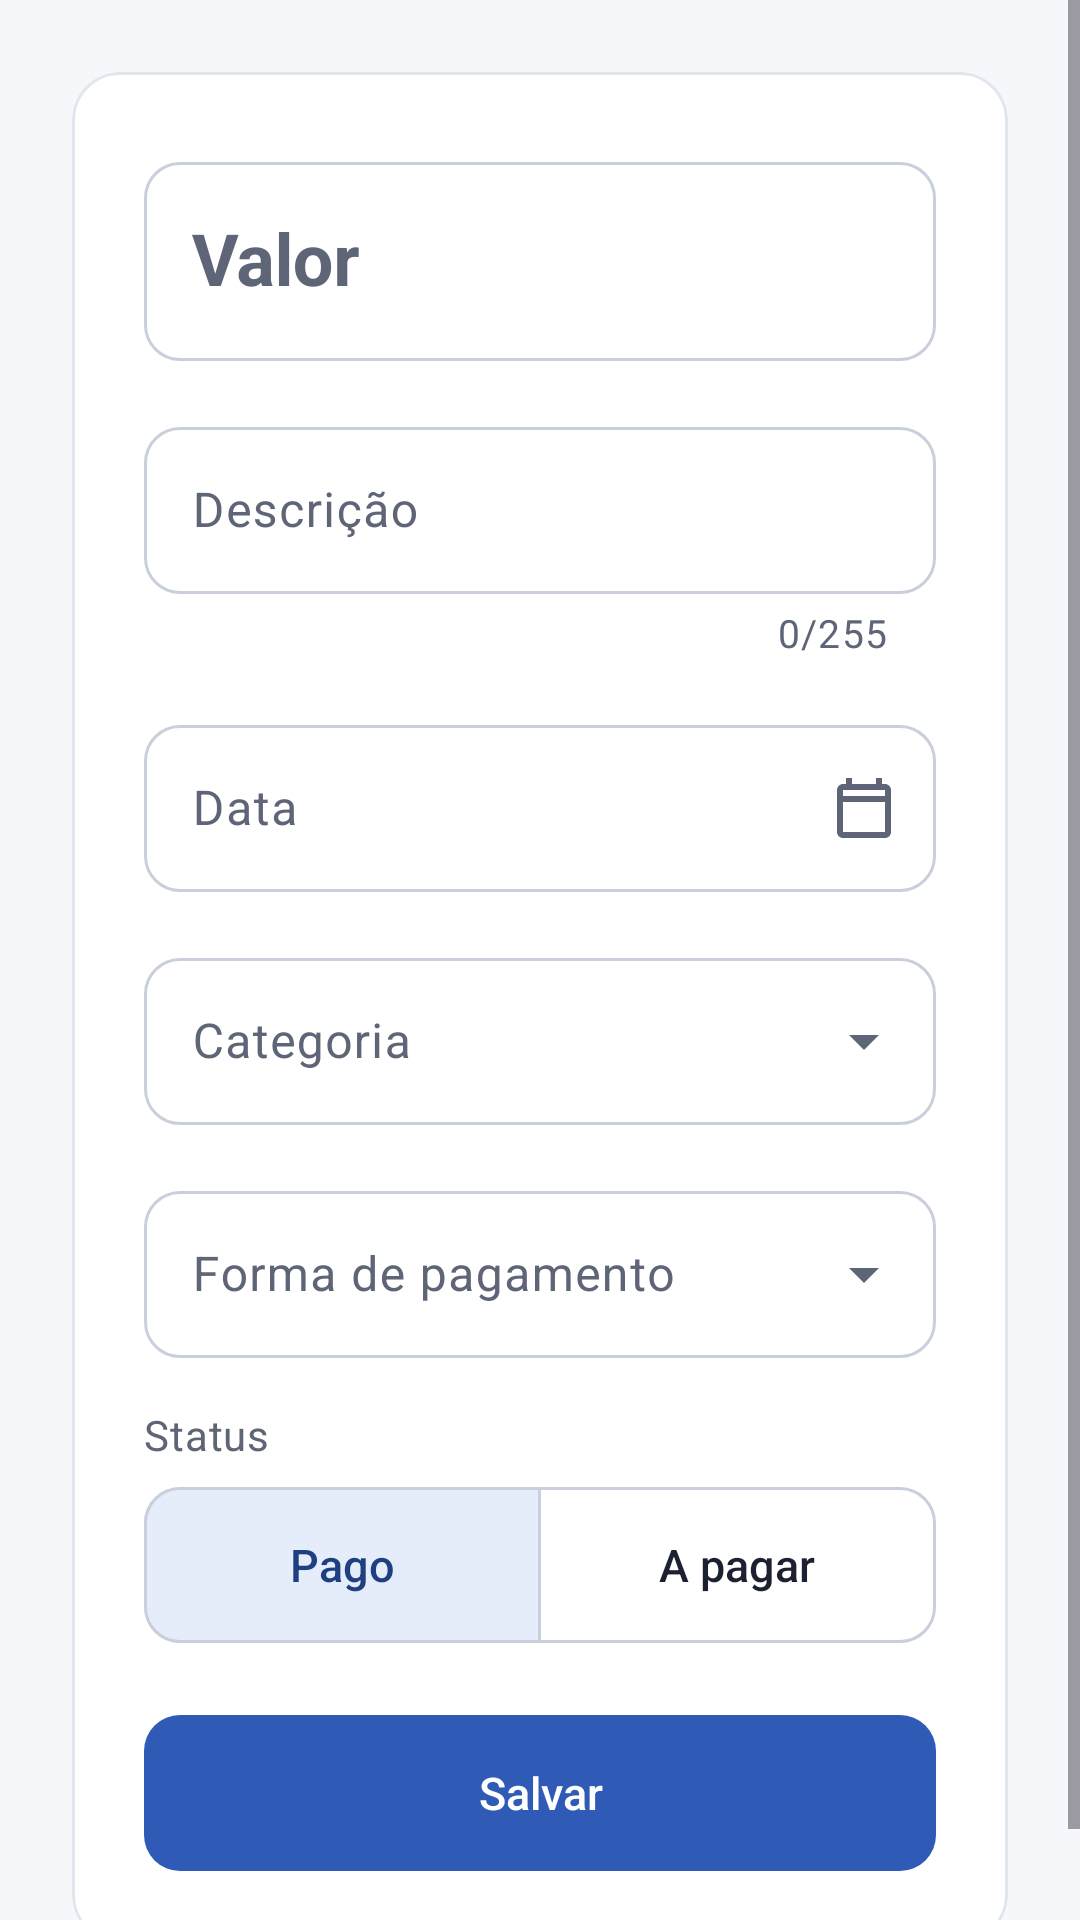

The Android layout XML behind this screen, and the referenced resources:
<!-- AndroidManifest.xml: application theme Theme.Wesyncapp -->
<!-- res/layout/fragment_purchase_form.xml -->
<?xml version="1.0" encoding="utf-8"?>
<ScrollView xmlns:android="http://schemas.android.com/apk/res/android"
    xmlns:app="http://schemas.android.com/apk/res-auto"
    xmlns:tools="http://schemas.android.com/tools"
    android:layout_width="match_parent"
    android:layout_height="match_parent"
    android:fillViewport="true"
    tools:context=".purchase.ui.PurchaseFormFragment">

    <LinearLayout
        android:layout_width="match_parent"
        android:layout_height="wrap_content"
        android:orientation="vertical"
        android:padding="@dimen/screen_padding">

        <com.google.android.material.progressindicator.LinearProgressIndicator
            android:id="@+id/progress_options"
            android:layout_width="match_parent"
            android:layout_height="wrap_content"
            android:layout_marginBottom="@dimen/space_16"
            android:indeterminate="true"
            android:visibility="gone"
            app:trackCornerRadius="@dimen/radius_small" />

        <com.google.android.material.card.MaterialCardView
            android:id="@+id/group_options_error"
            android:layout_width="match_parent"
            android:layout_height="wrap_content"
            android:layout_marginBottom="@dimen/space_16"
            android:visibility="gone"
            tools:visibility="visible">

            <LinearLayout
                android:layout_width="match_parent"
                android:layout_height="wrap_content"
                android:orientation="vertical">

                <TextView
                    android:layout_width="match_parent"
                    android:layout_height="wrap_content"
                    android:text="@string/error_purchase_options"
                    android:textAppearance="?attr/textAppearanceBodyLarge" />

                <TextView
                    android:id="@+id/text_options_error"
                    android:layout_width="match_parent"
                    android:layout_height="wrap_content"
                    android:layout_marginTop="@dimen/space_4"
                    android:textAppearance="?attr/textAppearanceBodyMedium"
                    tools:text="@string/error_network" />

                <com.google.android.material.button.MaterialButton
                    android:id="@+id/button_retry_options"
                    style="?attr/materialButtonOutlinedStyle"
                    android:layout_width="wrap_content"
                    android:layout_height="wrap_content"
                    android:layout_marginTop="@dimen/space_12"
                    android:text="@string/action_retry" />
            </LinearLayout>
        </com.google.android.material.card.MaterialCardView>

        <com.google.android.material.card.MaterialCardView
            android:layout_width="match_parent"
            android:layout_height="wrap_content"
            app:contentPadding="@dimen/space_24">

            <LinearLayout
                android:layout_width="match_parent"
                android:layout_height="wrap_content"
                android:orientation="vertical">

                
                <com.google.android.material.textfield.TextInputLayout
                    android:id="@+id/layout_amount"
                    android:layout_width="match_parent"
                    android:layout_height="wrap_content"
                    android:hint="@string/label_amount">

                    <com.google.android.material.textfield.TextInputEditText
                        android:id="@+id/input_amount"
                        android:layout_width="match_parent"
                        android:layout_height="wrap_content"
                        android:imeOptions="actionNext"
                        android:importantForAutofill="no"
                        android:inputType="number"
                        android:maxLines="1"
                        android:saveEnabled="false"
                        android:textAppearance="@style/TextAppearance.WeSync.Amount.Medium" />
                </com.google.android.material.textfield.TextInputLayout>

                <com.google.android.material.textfield.TextInputLayout
                    android:id="@+id/layout_description"
                    android:layout_width="match_parent"
                    android:layout_height="wrap_content"
                    android:layout_marginTop="@dimen/space_16"
                    android:hint="@string/label_description"
                    app:counterEnabled="true"
                    app:counterMaxLength="255">

                    <com.google.android.material.textfield.TextInputEditText
                        android:id="@+id/input_description"
                        android:layout_width="match_parent"
                        android:layout_height="wrap_content"
                        android:imeOptions="actionDone"
                        android:importantForAutofill="no"
                        android:inputType="textCapSentences"
                        android:maxLength="255"
                        android:maxLines="1" />
                </com.google.android.material.textfield.TextInputLayout>

                <com.google.android.material.textfield.TextInputLayout
                    android:id="@+id/layout_date"
                    android:layout_width="match_parent"
                    android:layout_height="wrap_content"
                    android:layout_marginTop="@dimen/space_16"
                    android:hint="@string/label_purchase_date"
                    app:endIconDrawable="@drawable/ic_calendar"
                    app:endIconMode="custom">

                    
                    <com.google.android.material.textfield.TextInputEditText
                        android:id="@+id/input_date"
                        android:layout_width="match_parent"
                        android:layout_height="wrap_content"
                        android:cursorVisible="false"
                        android:focusableInTouchMode="false"
                        android:importantForAutofill="no"
                        android:inputType="none"
                        android:saveEnabled="false" />
                </com.google.android.material.textfield.TextInputLayout>

                <com.google.android.material.textfield.TextInputLayout
                    android:id="@+id/layout_category"
                    style="@style/Widget.WeSync.TextInputLayout.Dropdown"
                    android:layout_width="match_parent"
                    android:layout_height="wrap_content"
                    android:layout_marginTop="@dimen/space_16"
                    android:hint="@string/label_category">

                    <com.google.android.material.textfield.MaterialAutoCompleteTextView
                        android:id="@+id/input_category"
                        android:layout_width="match_parent"
                        android:layout_height="wrap_content"
                        android:inputType="none"
                        android:saveEnabled="false" />
                </com.google.android.material.textfield.TextInputLayout>

                <com.google.android.material.textfield.TextInputLayout
                    android:id="@+id/layout_payment_method"
                    style="@style/Widget.WeSync.TextInputLayout.Dropdown"
                    android:layout_width="match_parent"
                    android:layout_height="wrap_content"
                    android:layout_marginTop="@dimen/space_16"
                    android:hint="@string/label_payment_method">

                    <com.google.android.material.textfield.MaterialAutoCompleteTextView
                        android:id="@+id/input_payment_method"
                        android:layout_width="match_parent"
                        android:layout_height="wrap_content"
                        android:inputType="none"
                        android:saveEnabled="false" />
                </com.google.android.material.textfield.TextInputLayout>

                <TextView
                    android:layout_width="match_parent"
                    android:layout_height="wrap_content"
                    android:layout_marginTop="@dimen/space_16"
                    android:text="@string/label_status"
                    android:textAppearance="?attr/textAppearanceBodyMedium" />

                
                <com.google.android.material.button.MaterialButtonToggleGroup
                    android:id="@+id/toggle_status"
                    android:layout_width="match_parent"
                    android:layout_height="wrap_content"
                    android:layout_marginTop="@dimen/space_8"
                    app:checkedButton="@id/button_status_paid"
                    app:selectionRequired="true"
                    app:singleSelection="true">

                    <com.google.android.material.button.MaterialButton
                        android:id="@+id/button_status_paid"
                        style="?attr/materialButtonOutlinedStyle"
                        android:layout_width="0dp"
                        android:layout_height="wrap_content"
                        android:layout_weight="1"
                        android:text="@string/status_paid" />

                    <com.google.android.material.button.MaterialButton
                        android:id="@+id/button_status_pending"
                        style="?attr/materialButtonOutlinedStyle"
                        android:layout_width="0dp"
                        android:layout_height="wrap_content"
                        android:layout_weight="1"
                        android:text="@string/status_pending" />
                </com.google.android.material.button.MaterialButtonToggleGroup>

                <TextView
                    android:id="@+id/text_message"
                    android:layout_width="match_parent"
                    android:layout_height="wrap_content"
                    android:layout_marginTop="@dimen/space_16"
                    android:accessibilityLiveRegion="polite"
                    android:textAppearance="?attr/textAppearanceBodyMedium"
                    android:textColor="?attr/colorError"
                    android:visibility="gone"
                    tools:text="@string/error_network"
                    tools:visibility="visible" />

                <com.google.android.material.button.MaterialButton
                    android:id="@+id/button_save"
                    android:layout_width="match_parent"
                    android:layout_height="wrap_content"
                    android:layout_marginTop="@dimen/space_24"
                    android:text="@string/action_save" />

                <com.google.android.material.progressindicator.LinearProgressIndicator
                    android:id="@+id/progress_save"
                    android:layout_width="match_parent"
                    android:layout_height="wrap_content"
                    android:layout_marginTop="@dimen/space_8"
                    android:indeterminate="true"
                    android:visibility="gone"
                    app:trackCornerRadius="@dimen/radius_small" />
            </LinearLayout>
        </com.google.android.material.card.MaterialCardView>
    </LinearLayout>
</ScrollView>
<!-- resources referenced by this layout -->
<resources>
  <dimen name="radius_small">8dp</dimen>
  <dimen name="screen_padding">@dimen/space_24</dimen>
  <dimen name="space_12">12dp</dimen>
  <dimen name="space_16">16dp</dimen>
  <dimen name="space_24">24dp</dimen>
  <dimen name="space_4">4dp</dimen>
  <dimen name="space_8">8dp</dimen>
  <string name="action_retry">Tentar novamente</string>
  <string name="action_save">Salvar</string>
  <string name="error_network">Sem conexão com o servidor. Tente novamente.</string>
  <string name="error_purchase_options">Não foi possível carregar categorias e formas de pagamento.</string>
  <string name="label_amount">Valor</string>
  <string name="label_category">Categoria</string>
  <string name="label_description">Descrição</string>
  <string name="label_payment_method">Forma de pagamento</string>
  <string name="label_purchase_date">Data</string>
  <string name="label_status">Status</string>
  <string name="status_paid">Pago</string>
  <string name="status_pending">A pagar</string>
  <style name="TextAppearance.WeSync.Amount.Medium">
          <item name="android:textSize">24sp</item>
      </style>
  <style name="Theme.Wesyncapp" parent="Base.Theme.Wesyncapp">
          
          <item name="android:navigationBarColor">@android:color/transparent</item>
          <item name="android:statusBarColor">@android:color/transparent</item>
      </style>
  <color name="ws_on_surface_variant">#5E6577</color>
  <color name="ws_surface">#FFFFFF</color>
  <style name="ShapeAppearance.WeSync.Medium" parent="ShapeAppearance.Material3.MediumComponent">
          <item name="cornerFamily">rounded</item>
          <item name="cornerSize">@dimen/radius_medium</item>
      </style>
  <dimen name="radius_medium">12dp</dimen>
  <color name="ws_primary">#2F5BB7</color>
  <color name="ws_on_primary">#FFFFFF</color>
  <color name="ws_primary_container">#E6EDFA</color>
  <color name="ws_on_primary_container">#1F3F80</color>
  <color name="ws_brand">#1F3F80</color>
  <color name="ws_on_brand">#FFFFFF</color>
  <color name="ws_background">#F6F7FB</color>
  <color name="ws_on_surface">#1B2130</color>
  <color name="ws_surface_variant">#EEF1F7</color>
  <color name="ws_outline">#C9CFDC</color>
  <color name="ws_outline_variant">#E1E5EE</color>
  <color name="ws_error">#C62828</color>
  <color name="ws_on_error">#FFFFFF</color>
  <style name="TextAppearance.WeSync.Title" parent="TextAppearance.Material3.TitleLarge">
          <item name="android:textSize">20sp</item>
          <item name="android:fontFamily">sans-serif-medium</item>
      </style>
  <style name="TextAppearance.WeSync.Body" parent="TextAppearance.Material3.BodyLarge">
          <item name="android:textSize">16sp</item>
          <item name="android:textColor">@color/ws_on_surface</item>
      </style>
  <style name="TextAppearance.WeSync.BodySecondary" parent="TextAppearance.Material3.BodyMedium">
          <item name="android:textSize">14sp</item>
          <item name="android:textColor">@color/ws_on_surface_variant</item>
      </style>
  <style name="TextAppearance.WeSync.Caption" parent="TextAppearance.Material3.BodySmall">
          <item name="android:textSize">13sp</item>
          <item name="android:textColor">@color/ws_on_surface_variant</item>
      </style>
  <style name="Widget.WeSync.AppBarLayout" parent="Widget.Material3.AppBarLayout">
          <item name="android:background">@color/ws_brand</item>
      </style>
  <style name="Widget.WeSync.TextInputLayout" parent="Widget.Material3.TextInputLayout.OutlinedBox">
          <item name="boxBackgroundColor">@color/ws_surface</item>
          <item name="shapeAppearance">@style/ShapeAppearance.WeSync.Medium</item>
      </style>
  <color name="ws_amount">#1F3F80</color>
  <dimen name="button_height">52dp</dimen>
  <style name="ShapeAppearance.WeSync.Large" parent="ShapeAppearance.Material3.LargeComponent">
          <item name="cornerFamily">rounded</item>
          <item name="cornerSize">@dimen/radius_large</item>
      </style>
  <dimen name="radius_large">16dp</dimen>
</resources>
